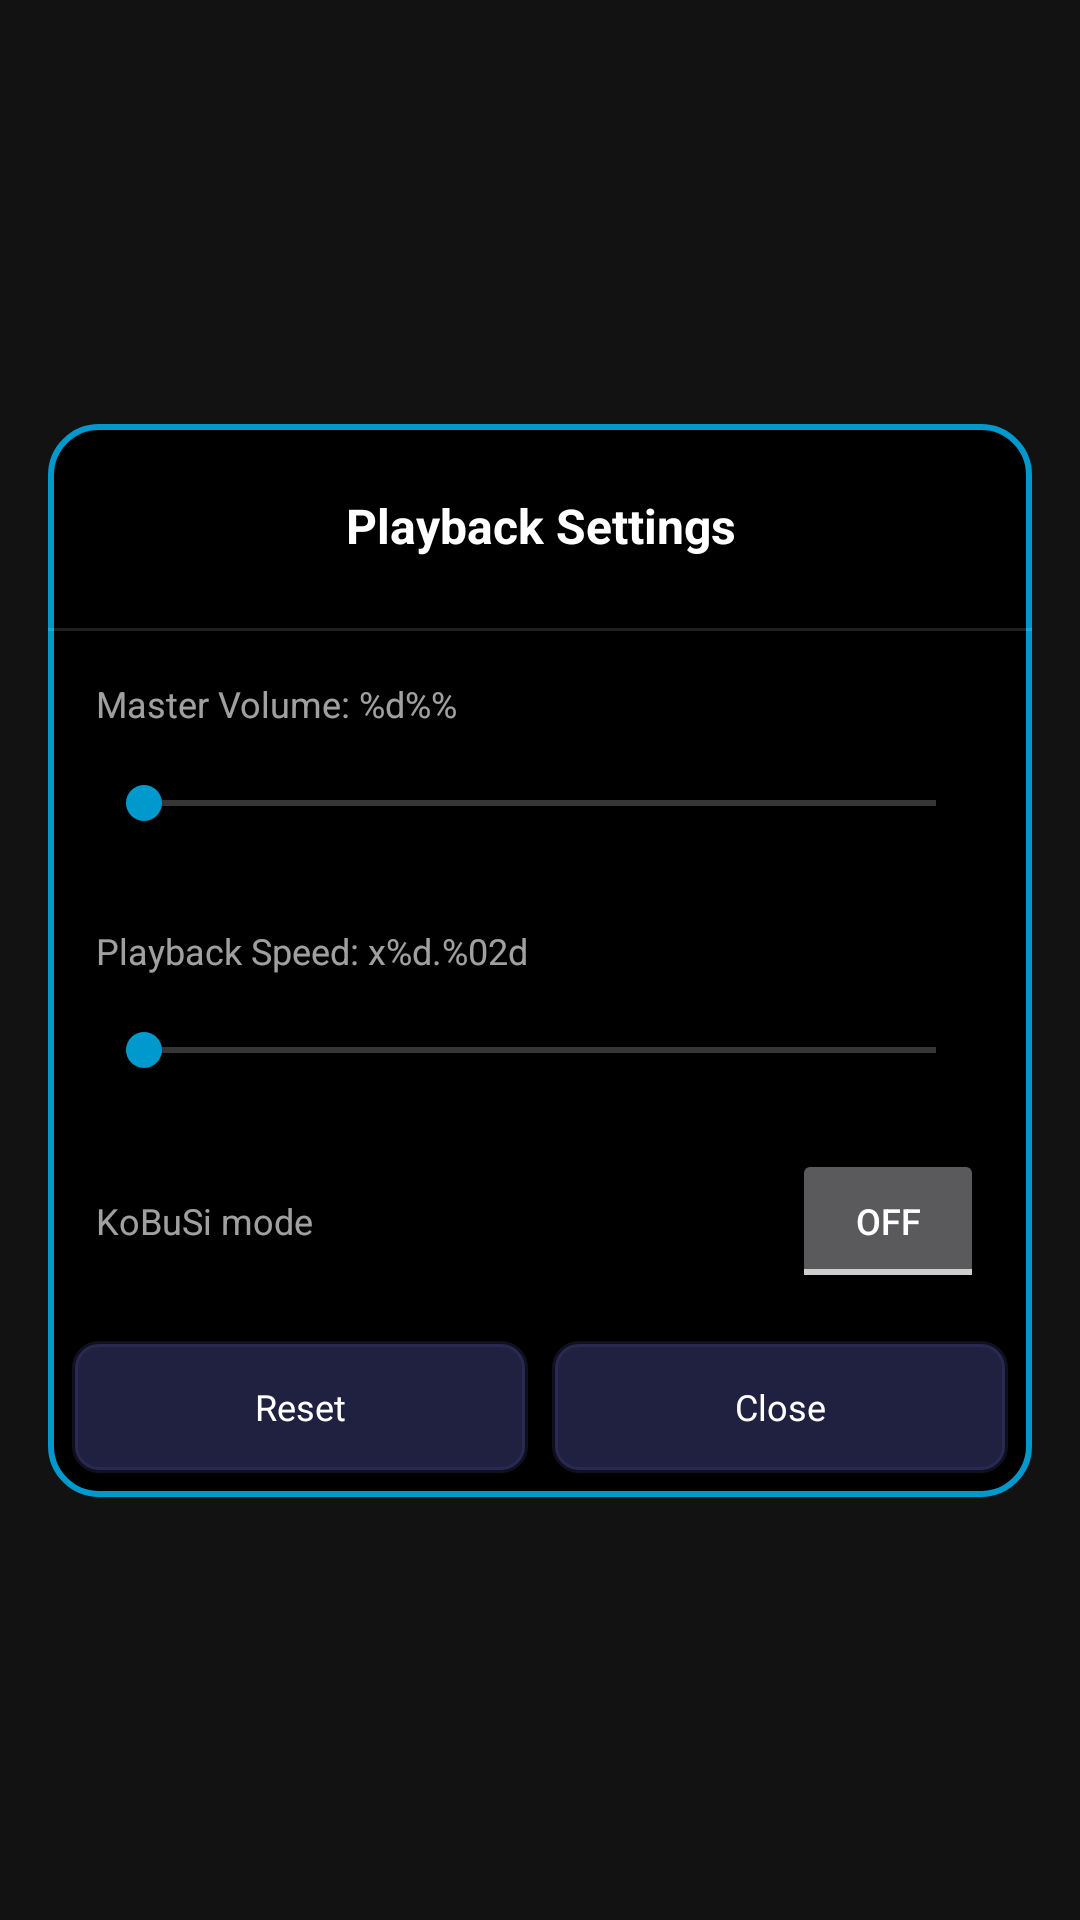

Produce the Android XML layout that renders to this screen, including the resource entries it uses.
<!-- AndroidManifest.xml: application theme Theme.AppCompat.NoActionBar -->
<!-- res/layout/fragment_playback_settings.xml -->
<?xml version="1.0" encoding="utf-8"?>
<androidx.constraintlayout.widget.ConstraintLayout xmlns:android="http://schemas.android.com/apk/res/android"
    xmlns:app="http://schemas.android.com/apk/res-auto"
    xmlns:tools="http://schemas.android.com/tools"
    android:layout_width="match_parent"
    android:layout_height="match_parent"
    android:background="@color/black_alpha75"
    android:clickable="true"
    android:focusable="false">

    <androidx.appcompat.widget.LinearLayoutCompat
        android:layout_width="match_parent"
        android:layout_height="wrap_content"
        android:layout_margin="16dp"
        android:background="@drawable/dialog_bg"
        android:orientation="vertical"
        app:layout_constraintBottom_toBottomOf="parent"
        app:layout_constraintEnd_toEndOf="parent"
        app:layout_constraintStart_toStartOf="parent"
        app:layout_constraintTop_toTopOf="parent">

        <TextView
            android:layout_width="wrap_content"
            android:layout_height="52dp"
            android:layout_gravity="center_horizontal"
            android:layout_margin="8dp"
            android:gravity="center"
            android:text="@string/sound"
            android:textColor="@color/white"
            android:textSize="16dp"
            android:textStyle="bold"
            tools:ignore="SpUsage" />

        <View
            android:layout_width="match_parent"
            android:layout_height="1dp"
            android:background="@color/white_alpha12" />

        <TextView
            android:id="@+id/master_volume_text"
            android:layout_width="wrap_content"
            android:layout_height="wrap_content"
            android:layout_marginStart="16dp"
            android:layout_marginTop="16dp"
            android:text="@string/master_volume"
            android:textColor="@color/white_alpha75"
            android:textSize="12dp"
            tools:ignore="SpUsage" />

        <androidx.appcompat.widget.AppCompatSeekBar
            android:id="@+id/master_volume_seek_bar"
            android:layout_width="match_parent"
            android:layout_height="wrap_content"
            android:layout_marginStart="16dp"
            android:layout_marginTop="8dp"
            android:layout_marginEnd="16dp"
            android:layout_marginBottom="8dp"
            android:layout_weight="1"
            android:contentDescription="@string/seek_bar"
            android:max="100"
            android:min="0"
            android:padding="8dp"
            android:progressTint="@color/dark_blue"
            android:thumbTint="@color/light_blue" />

        <TextView
            android:id="@+id/playback_speed_text"
            android:layout_width="wrap_content"
            android:layout_height="wrap_content"
            android:layout_marginStart="16dp"
            android:layout_marginTop="16dp"
            android:text="@string/playback_speed_setting"
            android:textColor="@color/white_alpha75"
            android:textSize="12dp"
            tools:ignore="SpUsage" />

        <androidx.appcompat.widget.AppCompatSeekBar
            android:id="@+id/playback_speed_seek_bar"
            android:layout_width="match_parent"
            android:layout_height="wrap_content"
            android:layout_marginStart="16dp"
            android:layout_marginTop="8dp"
            android:layout_marginEnd="16dp"
            android:layout_marginBottom="8dp"
            android:layout_weight="1"
            android:contentDescription="@string/seek_bar"
            android:max="35"
            android:min="0"
            android:padding="8dp"
            android:progressTint="@color/dark_blue"
            android:thumbTint="@color/light_blue" />

        <androidx.appcompat.widget.LinearLayoutCompat
            android:layout_width="match_parent"
            android:layout_height="wrap_content"
            android:layout_marginStart="16dp"
            android:layout_marginTop="8dp"
            android:layout_marginEnd="16dp"
            android:layout_marginBottom="8dp"
            android:orientation="horizontal">

            <TextView
                android:layout_width="0dp"
                android:layout_height="wrap_content"
                android:layout_gravity="center_vertical|start"
                android:layout_weight="1"
                android:text="@string/kobusi_mode"
                android:textColor="@color/white_alpha75"
                android:textSize="12dp"
                tools:ignore="SpUsage" />

            <androidx.appcompat.widget.AppCompatToggleButton
                android:id="@+id/kobusi_toggle"
                android:layout_width="64dp"
                android:layout_height="wrap_content"
                android:layout_gravity="center_vertical|end"
                android:text="@string/kobusi_mode"
                android:textSize="12dp"
                tools:ignore="SpUsage" />
        </androidx.appcompat.widget.LinearLayoutCompat>

        <androidx.appcompat.widget.LinearLayoutCompat
            android:layout_width="match_parent"
            android:layout_height="44dp"
            android:layout_margin="8dp"
            android:orientation="horizontal">

            <TextView
                android:id="@+id/reset"
                android:layout_width="0dp"
                android:layout_height="match_parent"
                android:layout_weight="1"
                android:background="@drawable/button"
                android:clickable="true"
                android:gravity="center"
                android:text="@string/reset"
                android:textAlignment="center"
                android:textColor="@color/white"
                android:textSize="12dp"
                tools:ignore="SpUsage" />

            <TextView
                android:id="@+id/close"
                android:layout_width="0dp"
                android:layout_height="match_parent"
                android:layout_marginStart="8dp"
                android:layout_weight="1"
                android:background="@drawable/button"
                android:clickable="true"
                android:gravity="center"
                android:text="@string/close"
                android:textAlignment="center"
                android:textColor="@color/white"
                android:textSize="12dp"
                tools:ignore="SpUsage" />
        </androidx.appcompat.widget.LinearLayoutCompat>
    </androidx.appcompat.widget.LinearLayoutCompat>
</androidx.constraintlayout.widget.ConstraintLayout>
<!-- resources referenced by this layout -->
<resources>
  <color name="black_alpha75">#A0000000</color>
  <color name="dark_blue">#FF003366</color>
  <color name="light_blue">#FF0099CD</color>
  <color name="white">#FFFFFFFF</color>
  <color name="white_alpha12">#20FFFFFF</color>
  <color name="white_alpha75">#A0FFFFFF</color>
  <!-- drawable button (drawable) -->
  <?xml version="1.0" encoding="utf-8"?>
  <ripple xmlns:android="http://schemas.android.com/apk/res/android"
      android:color="?android:attr/colorControlHighlight">
      <item android:id="@android:id/mask">
          <shape android:shape="rectangle">
              <solid android:color="@color/white" />
              <corners android:radius="8dp" />
          </shape>
      </item>
      <item>
          <shape android:shape="rectangle">
              <corners
                  android:bottomLeftRadius="8dp"
                  android:bottomRightRadius="8dp"
                  android:topLeftRadius="8dp"
                  android:topRightRadius="8dp" />
              <solid android:color="@color/button_background" />
              <stroke
                  android:width="2dp"
                  android:color="@color/button_border" />
          </shape>
      </item>
  </ripple>
  <!-- drawable dialog_bg (drawable) -->
  <?xml version="1.0" encoding="utf-8"?>
  <shape xmlns:android="http://schemas.android.com/apk/res/android">
      <solid android:color="@color/black" />
      <stroke
          android:width="2dp"
          android:color="@color/light_blue" />
      <corners android:radius="16dp" />
      <padding
          android:bottom="0dp"
          android:left="0dp"
          android:right="0dp"
          android:top="0dp" />
  </shape>
  <string name="close">Close</string>
  <string name="kobusi_mode">KoBuSi mode</string>
  <string name="master_volume">Master Volume: %d%%</string>
  <string name="playback_speed_setting">Playback Speed: x%d.%02d</string>
  <string name="reset">Reset</string>
  <string name="seek_bar">Seek Bar</string>
  <string name="sound">Playback Settings</string>
  <color name="button_background">#80404080</color>
  <color name="button_border">#40404080</color>
  <color name="black">#FF000000</color>
</resources>
